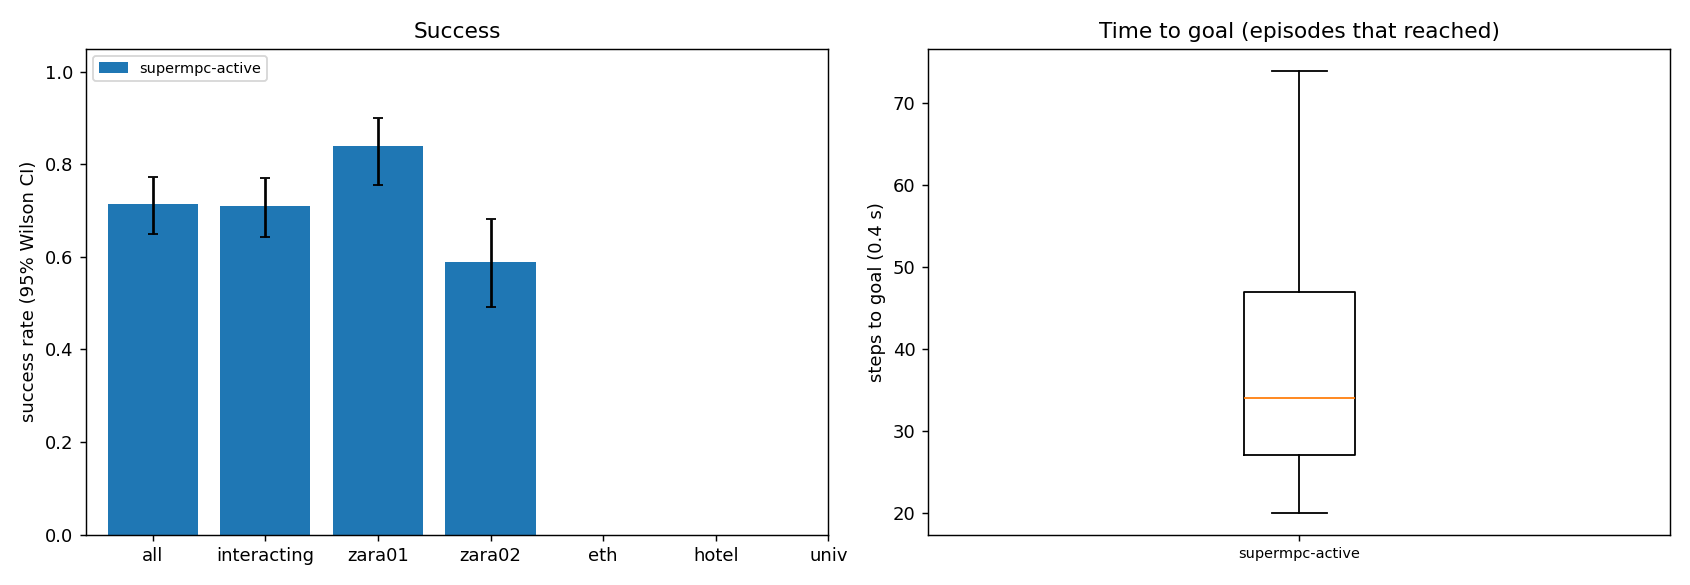

The data file committed next to this chart (first rows):
scene, episode, frame, start_x, start_y, goal_x, goal_y, path_peds, surge, planner, success, reached, collisions, coll_tracked, coll_untracked, coll_stopped, steps, min_clearance, coverage, solve_ms, failures, slack_steps, unseen_slack_steps, coll_spawn
zara01, 6, 5751, -7.0, 14.02, 5.0, 14.02, 5, 0, supermpc-active, 1, 1, 0, 0, 0, 0, 23, 0.7635, 0.5455, 92.31, 0, 1, 7, 0
zara01, 0, 4981, -7.0, 13, 5.0, 13, 10, 0, supermpc-active, 1, 1, 0, 0, 0, 0, 25, 4.513, nan, 100.5, 0, 0, 9, 0
zara01, 8, 8041, -7.0, 11.23, 5.0, 11.23, 0, 0, supermpc-active, 1, 1, 0, 0, 0, 0, 26, 2.314, 0.0, 90.56, 0, 0, 7, 0
zara01, 3, 7851, -7.0, 15.69, 5.0, 15.69, 5, 0, supermpc-active, 1, 1, 0, 0, 0, 0, 24, 1.858, 0.4706, 103.8, 0, 0, 3, 0
zara01, 2, 5951, 5.0, 10.42, -7.0, 10.42, 9, 0, supermpc-active, 1, 1, 0, 0, 0, 0, 24, 0.6739, 0.9333, 117, 0, 1, 5, 0
zara01, 9, 8041, 5.0, 12.9, -7.0, 12.9, 1, 0, supermpc-active, 1, 1, 0, 0, 0, 0, 26, 5.458, nan, 101.5, 0, 0, 4, 0
zara01, 12, 7311, 5.0, 11.66, -7.0, 11.66, 6, 0, supermpc-active, 1, 1, 0, 0, 0, 0, 25, 1.095, 0.7909, 119.3, 0, 2, 6, 0
zara01, 4, 7631, -7.0, 13.07, 5.0, 13.07, 6, 0, supermpc-active, 1, 1, 0, 0, 0, 0, 29, 1.203, 0.225, 104.5, 0, 0, 7, 0
zara01, 1, 4961, 5.0, 10.17, -7.0, 10.17, 6, 0, supermpc-active, 1, 1, 0, 0, 0, 0, 29, 0.8187, 0.7143, 128.7, 0, 1, 8, 0
zara01, 5, 5831, 5.0, 11.65, -7.0, 11.65, 7, 0, supermpc-active, 0, 1, 2, 1, 1, 0, 27, -0.1572, 0.3519, 128, 0, 5, 11, 0
zara01, 10, 7851, -7.0, 11.41, 5.0, 11.41, 4, 0, supermpc-active, 1, 1, 0, 0, 0, 0, 32, 1.517, 0.9091, 100.4, 0, 0, 5, 0
zara01, 11, 6631, 5.0, 15.2, -7.0, 15.2, 11, 0, supermpc-active, 1, 1, 0, 0, 0, 0, 37, 1.653, 0.6167, 113.6, 0, 0, 9, 0
zara01, 7, 7341, -7.0, 14.9, 5.0, 14.9, 6, 0, supermpc-active, 1, 1, 0, 0, 0, 0, 45, 0.05229, 0.9109, 146.1, 0, 7, 6, 0
zara01, 17, 4621, -7.0, 12.81, 5.0, 12.81, 4, 0, supermpc-active, 1, 1, 0, 0, 0, 0, 28, 1.829, 0.0, 94.52, 0, 0, 6, 0
zara01, 13, 6191, 5.0, 15.38, -7.0, 15.38, 9, 0, supermpc-active, 1, 1, 0, 0, 0, 0, 24, 0.5477, 0.6429, 149.9, 0, 1, 3, 0
zara01, 21, 6161, -7.0, 10.2, 5.0, 10.2, 8, 0, supermpc-active, 1, 1, 0, 0, 0, 0, 23, 0.8516, 0.3526, 108.3, 0, 0, 5, 0
zara01, 20, 4821, 5.0, 14.15, -7.0, 14.15, 5, 0, supermpc-active, 1, 1, 0, 0, 0, 0, 27, 0.8981, 0.9167, 106.8, 0, 0, 6, 0
zara01, 19, 7021, -7.0, 10.96, 5.0, 10.96, 4, 0, supermpc-active, 1, 1, 0, 0, 0, 0, 30, 0.6806, 0.8281, 133.3, 0, 0, 4, 0
zara01, 22, 4761, 5.0, 11.85, -7.0, 11.85, 4, 0, supermpc-active, 1, 1, 0, 0, 0, 0, 29, 0.2041, 0.7857, 125.4, 0, 8, 12, 0
zara01, 14, 5371, 5.0, 14.04, -7.0, 14.04, 13, 1, supermpc-active, 1, 1, 0, 0, 0, 0, 45, 0.8919, 0.343, 114.7, 0, 1, 4, 0
zara01, 16, 6711, 5.0, 11.2, -7.0, 11.2, 12, 0, supermpc-active, 0, 1, 1, 1, 0, 0, 39, -0.2264, 0.8846, 133.4, 0, 1, 13, 0
zara01, 24, 6301, 5.0, 15.03, -7.0, 15.03, 7, 0, supermpc-active, 1, 1, 0, 0, 0, 0, 29, 1.093, 0.5208, 125.6, 0, 0, 7, 0
zara01, 26, 8051, -7.0, 10.37, 5.0, 10.37, 1, 0, supermpc-active, 1, 1, 0, 0, 0, 0, 23, 3.59, nan, 81.01, 0, 0, 5, 0
zara01, 25, 4591, -7.0, 10.76, 5.0, 10.76, 4, 0, supermpc-active, 1, 1, 0, 0, 0, 0, 41, 1.094, 0.5217, 102.2, 0, 1, 8, 0
zara01, 28, 6011, 5.0, 11.14, -7.0, 11.14, 10, 0, supermpc-active, 1, 1, 0, 0, 0, 0, 26, 1.325, 0.4706, 118.8, 0, 1, 7, 0
zara01, 31, 7121, 5.0, 11.3, -7.0, 11.3, 5, 0, supermpc-active, 1, 1, 0, 0, 0, 0, 24, 4.532, nan, 96.1, 0, 0, 7, 0
zara01, 18, 6761, 5.0, 12.04, -7.0, 12.04, 9, 0, supermpc-active, 0, 1, 2, 2, 0, 0, 83, -0.1819, 0.7805, 108.6, 0, 14, 26, 0
zara01, 23, 6621, 5.0, 10.54, -7.0, 10.54, 11, 0, supermpc-active, 1, 1, 0, 0, 0, 0, 55, 0.03635, 0.5558, 162.5, 0, 13, 17, 0
zara01, 15, 5031, 5.0, 15.41, -7.0, 15.41, 11, 0, supermpc-active, 0, 1, 4, 2, 2, 0, 64, -0.3314, 0.6001, 158.5, 0, 18, 18, 0
zara01, 30, 7891, -7.0, 12.96, 5.0, 12.96, 3, 0, supermpc-active, 1, 1, 0, 0, 0, 0, 39, 0.9175, 0.3864, 98.87, 0, 0, 4, 0
zara01, 35, 5631, 5.0, 10.4, -7.0, 10.4, 9, 0, supermpc-active, 1, 1, 0, 0, 0, 0, 26, 1.086, 0.2652, 94.53, 0, 0, 3, 0
zara01, 33, 5431, 5.0, 12.04, -7.0, 12.04, 14, 1, supermpc-active, 1, 1, 0, 0, 0, 0, 39, 0.8845, 0.6568, 133, 0, 4, 7, 0
zara01, 27, 5211, 5.0, 15.37, -7.0, 15.37, 21, 1, supermpc-active, 1, 1, 0, 0, 0, 0, 55, 0.2978, 0.4894, 145.2, 0, 5, 12, 0
zara01, 36, 8031, -7.0, 15.07, 5.0, 15.07, 2, 0, supermpc-active, 0, 1, 4, 0, 5, 1, 28, -0.3052, 0.5, 93.62, 0, 2, 6, 0
zara01, 38, 7811, -7.0, 14.69, 5.0, 14.69, 7, 0, supermpc-active, 1, 1, 0, 0, 0, 0, 25, 1.736, 0.451, 100.1, 0, 0, 4, 0
zara01, 34, 7291, 5.0, 14.48, -7.0, 14.48, 6, 0, supermpc-active, 1, 1, 0, 0, 0, 0, 50, 0.4229, 0.7372, 130.2, 0, 10, 19, 0
zara01, 29, 7411, 5.0, 10.11, -7.0, 10.11, 7, 0, supermpc-active, 1, 1, 0, 0, 0, 0, 56, 0.1131, 0.8628, 164.1, 0, 21, 14, 0
zara01, 32, 6221, -7.0, 15.87, 5.0, 15.87, 11, 0, supermpc-active, 1, 1, 0, 0, 0, 0, 53, 0.4573, 0.638, 149.8, 0, 9, 24, 0
zara01, 39, 7001, -7.0, 10.9, 5.0, 10.9, 4, 0, supermpc-active, 1, 1, 0, 0, 0, 0, 28, 0.1168, 0.8269, 113.3, 0, 5, 8, 0
zara01, 42, 6451, 5.0, 12.16, -7.0, 12.16, 10, 0, supermpc-active, 1, 1, 0, 0, 0, 0, 25, 1.39, 0.5354, 104.4, 0, 1, 4, 0
zara01, 41, 5021, -7.0, 15.37, 5.0, 15.37, 10, 0, supermpc-active, 1, 1, 0, 0, 0, 0, 32, 1.541, 0.799, 126.8, 0, 4, 13, 0
zara01, 44, 7991, 5.0, 12.14, -7.0, 12.14, 0, 0, supermpc-active, 1, 1, 0, 0, 0, 0, 23, 4.284, nan, 85.62, 0, 0, 6, 0
zara01, 37, 5381, -7.0, 13.27, 5.0, 13.27, 16, 1, supermpc-active, 1, 1, 0, 0, 0, 0, 51, 0.3716, 0.7061, 136.6, 0, 2, 14, 0
zara01, 48, 4521, -7.0, 10.69, 5.0, 10.69, 4, 0, supermpc-active, 1, 1, 0, 0, 0, 0, 28, 1.518, 0.0, 77.77, 0, 0, 8, 0
zara01, 40, 5141, -7.0, 12.66, 5.0, 12.66, 17, 1, supermpc-active, 0, 1, 2, 2, 0, 0, 52, -0.2396, 0.4725, 154, 0, 14, 23, 0
zara01, 43, 4631, 5.0, 15.99, -7.0, 15.99, 6, 0, supermpc-active, 1, 1, 0, 0, 0, 0, 44, 0.5486, 0.809, 142.4, 0, 6, 9, 0
zara01, 52, 4891, 5.0, 10.69, -7.0, 10.69, 7, 0, supermpc-active, 1, 1, 0, 0, 0, 0, 25, 0.6302, 0.6923, 97.47, 0, 0, 4, 0
zara01, 51, 6821, 5.0, 11.89, -7.0, 11.89, 7, 0, supermpc-active, 1, 1, 0, 0, 0, 0, 28, 0.3679, 0.5938, 109.9, 0, 1, 6, 0
zara01, 50, 6291, 5.0, 12.11, -7.0, 12.11, 12, 0, supermpc-active, 1, 1, 0, 0, 0, 0, 28, 0.3835, 0.2843, 117, 0, 0, 7, 0
zara01, 49, 4641, 5.0, 13.82, -7.0, 13.82, 4, 0, supermpc-active, 1, 1, 0, 0, 0, 0, 32, 0.316, 0.3431, 144.5, 0, 0, 7, 0
zara01, 45, 5381, -7.0, 15.22, 5.0, 15.22, 15, 1, supermpc-active, 1, 1, 0, 0, 0, 0, 54, 0.9435, 0.6892, 127.6, 0, 0, 9, 0
zara01, 54, 5951, 5.0, 14.2, -7.0, 14.2, 8, 0, supermpc-active, 1, 1, 0, 0, 0, 0, 31, 1.224, 0.5152, 106.1, 0, 0, 7, 0
zara01, 55, 7771, -7.0, 14.84, 5.0, 14.84, 7, 0, supermpc-active, 1, 1, 0, 0, 0, 0, 29, 1.476, 0.5714, 110.3, 0, 0, 5, 0
zara01, 53, 7791, -7.0, 13.37, 5.0, 13.37, 7, 0, supermpc-active, 1, 1, 0, 0, 0, 0, 40, 0.9716, 0.8712, 122.4, 0, 0, 10, 0
zara01, 57, 5021, -7.0, 14.81, 5.0, 14.81, 11, 0, supermpc-active, 1, 1, 0, 0, 0, 0, 23, 2.534, 0.1364, 92.55, 0, 3, 4, 0
zara01, 61, 5001, -7.0, 11.71, 5.0, 11.71, 11, 0, supermpc-active, 1, 1, 0, 0, 0, 0, 28, 2.595, 0.0, 80.14, 0, 0, 7, 0
zara01, 60, 4511, 5.0, 12.34, -7.0, 12.34, 6, 0, supermpc-active, 1, 1, 0, 0, 0, 0, 25, 3.375, 0.0, 97.21, 0, 0, 10, 0
zara01, 56, 6261, 5.0, 12.79, -7.0, 12.79, 9, 0, supermpc-active, 1, 1, 0, 0, 0, 0, 32, 1.043, 0.575, 137.7, 0, 5, 8, 0
zara01, 47, 5081, 5.0, 13.67, -7.0, 13.67, 14, 1, supermpc-active, 0, 1, 6, 6, 0, 0, 55, -0.5005, 0.7149, 183.7, 0, 14, 18, 0
zara01, 59, 7401, 5.0, 14.74, -7.0, 14.74, 9, 0, supermpc-active, 1, 1, 0, 0, 0, 0, 33, 1.005, 0.8636, 114.2, 0, 0, 5, 0
... 140 more rows
